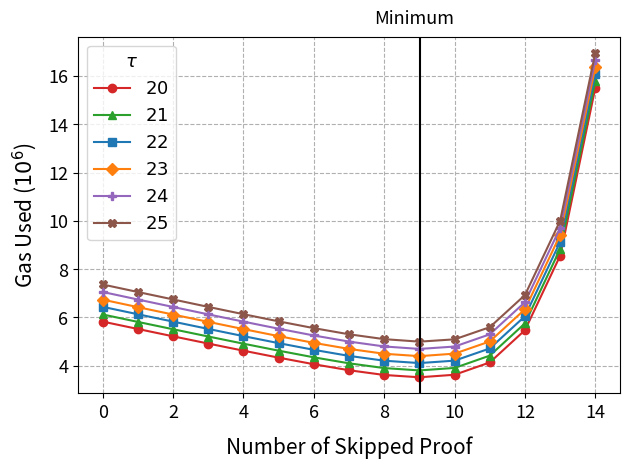

Reproduce this figure in Python.
# Copyright 2024 justin
# 
# Licensed under the Apache License, Version 2.0 (the "License");
# you may not use this file except in compliance with the License.
# You may obtain a copy of the License at
# 
#     http://www.apache.org/licenses/LICENSE-2.0
# 
# Unless required by applicable law or agreed to in writing, software
# distributed under the License is distributed on an "AS IS" BASIS,
# WITHOUT WARRANTIES OR CONDITIONS OF ANY KIND, either express or implied.
# See the License for the specific language governing permissions and
# limitations under the License.


import matplotlib.pyplot as plt
import matplotlib.lines as mlines
import numpy as np
data = [
    [ '0', '5829616', 'λ3072', 'T2^20' ],
    [ '0', '6124874', 'λ3072', 'T2^21' ],
    [ '0', '6441478', 'λ3072', 'T2^22' ],
    [ '0', '6739743', 'λ3072', 'T2^23' ],
    [ '0', '7057209', 'λ3072', 'T2^24' ],
    [ '0', '7366963', 'λ3072', 'T2^25' ],
    [ '1', '5524178', 'λ3072', 'T2^20' ],
    [ '1', '5817380', 'λ3072', 'T2^21' ],
    [ '1', '6133938', 'λ3072', 'T2^22' ],
    [ '1', '6428919', 'λ3072', 'T2^23' ],
    [ '1', '6744764', 'λ3072', 'T2^24' ],
    [ '1', '7055526', 'λ3072', 'T2^25' ],
    [ '2', '5220287', 'λ3072', 'T2^20' ],
    [ '2', '5513594', 'λ3072', 'T2^21' ],
    [ '2', '5829179', 'λ3072', 'T2^22' ],
    [ '2', '6121661', 'λ3072', 'T2^23' ],
    [ '2', '6436058', 'λ3072', 'T2^24' ],
    [ '2', '6747961', 'λ3072', 'T2^25' ],
    [ '3', '4920082', 'λ3072', 'T2^20' ],
    [ '3', '5212710', 'λ3072', 'T2^21' ],
    [ '3', '5526135', 'λ3072', 'T2^22' ],
    [ '3', '5819603', 'λ3072', 'T2^23' ],
    [ '3', '6129524', 'λ3072', 'T2^24' ],
    [ '3', '6439060', 'λ3072', 'T2^25' ],
    [ '4', '4624947', 'λ3072', 'T2^20' ],
    [ '4', '4915248', 'λ3072', 'T2^21' ],
    [ '4', '5228015', 'λ3072', 'T2^22' ],
    [ '4', '5519074', 'λ3072', 'T2^23' ],
    [ '4', '5828906', 'λ3072', 'T2^24' ],
    [ '4', '6136283', 'λ3072', 'T2^25' ],
    [ '5', '4336880', 'λ3072', 'T2^20' ],
    [ '5', '4625831', 'λ3072', 'T2^21' ],
    [ '5', '4937649', 'λ3072', 'T2^22' ],
    [ '5', '5227632', 'λ3072', 'T2^23' ],
    [ '5', '5534585', 'λ3072', 'T2^24' ],
    [ '5', '5839884', 'λ3072', 'T2^25' ],
    [ '6', '4063545', 'λ3072', 'T2^20' ],
    [ '6', '4349673', 'λ3072', 'T2^21' ],
    [ '6', '4659953', 'λ3072', 'T2^22' ],
    [ '6', '4949364', 'λ3072', 'T2^23' ],
    [ '6', '5254832', 'λ3072', 'T2^24' ],
    [ '6', '5558854', 'λ3072', 'T2^25' ],
    [ '7', '3815077', 'λ3072', 'T2^20' ],
    [ '7', '4101999', 'λ3072', 'T2^21' ],
    [ '7', '4409494', 'λ3072', 'T2^22' ],
    [ '7', '4698500', 'λ3072', 'T2^23' ],
    [ '7', '5002395', 'λ3072', 'T2^24' ],
    [ '7', '5304433', 'λ3072', 'T2^25' ],
    [ '8', '3618862', 'λ3072', 'T2^20' ],
    [ '8', '3904583', 'λ3072', 'T2^21' ],
    [ '8', '4210198', 'λ3072', 'T2^22' ],
    [ '8', '4497617', 'λ3072', 'T2^23' ],
    [ '8', '4800316', 'λ3072', 'T2^24' ],
    [ '8', '5103043', 'λ3072', 'T2^25' ],
    [ '9', '3523800', 'λ3072', 'T2^20' ],
    [ '9', '3807834', 'λ3072', 'T2^21' ],
    [ '9', '4111979', 'λ3072', 'T2^22' ],
    [ '9', '4398750', 'λ3072', 'T2^23' ],
    [ '9', '4697600', 'λ3072', 'T2^24' ],
    [ '9', '4999350', 'λ3072', 'T2^25' ],
    [ '10', '3628274', 'λ3072', 'T2^20' ],
    [ '10', '3911199', 'λ3072', 'T2^21' ],
    [ '10', '4212439', 'λ3072', 'T2^22' ],
    [ '10', '4502897', 'λ3072', 'T2^23' ],
    [ '10', '4796662', 'λ3072', 'T2^24' ],
    [ '10', '5095825', 'λ3072', 'T2^25' ],
    [ '11', '4138376', 'λ3072', 'T2^20' ],
    [ '11', '4420689', 'λ3072', 'T2^21' ],
    [ '11', '4717658', 'λ3072', 'T2^22' ],
    [ '11', '5008369', 'λ3072', 'T2^23' ],
    [ '11', '5302990', 'λ3072', 'T2^24' ],
    [ '11', '5598803', 'λ3072', 'T2^25' ],
    [ '12', '5476636', 'λ3072', 'T2^20' ],
    [ '12', '5759597', 'λ3072', 'T2^21' ],
    [ '12', '6054628', 'λ3072', 'T2^22' ],
    [ '12', '6341731', 'λ3072', 'T2^23' ],
    [ '12', '6635824', 'λ3072', 'T2^24' ],
    [ '12', '6931585', 'λ3072', 'T2^25' ],
    [ '13', '8562792', 'λ3072', 'T2^20' ],
    [ '13', '8843489', 'λ3072', 'T2^21' ],
    [ '13', '9136102', 'λ3072', 'T2^22' ],
    [ '13', '9422092', 'λ3072', 'T2^23' ],
    [ '13', '9714979', 'λ3072', 'T2^24' ],
    [ '13', '10010686', 'λ3072', 'T2^25' ],
    [ '14', '15525591', 'λ3072', 'T2^20' ],
    [ '14', '15804557', 'λ3072', 'T2^21' ],
    [ '14', '16095349', 'λ3072', 'T2^22' ],
    [ '14', '16381908', 'λ3072', 'T2^23' ],
    [ '14', '16672183', 'λ3072', 'T2^24' ],
    [ '14', '16965334', 'λ3072', 'T2^25' ]
]
ts = ["20", "21", "22", "23", "24", "25"]
colors = ["tab:red", "tab:green", "tab:blue", "tab:orange", "tab:purple", "tab:brown"]
 # circle, triangle, square
markers = ['o', '^', 's', 'D', 'P', 'X'] 
x = [[],[],[],[],[],[]]
y = [[],[],[],[],[],[]]
for i in range(len(data)):
    x[i%6].append(int(data[i][0]))
    y[i%6].append(int(data[i][1]))
for i in range(6):
    plt.plot(x[i], y[i], color=colors[i], label="$"+ts[i]+"$", marker=markers[i])
plt.axvline(x=9.00285,  color='black')
plt.text(10, 18173000, 'Minimum', ha='right', fontsize=13)
# plt.annotate('Minimum', xy=(10.00000001, 4200000), xytext=(0, 50), 
#              textcoords='offset points', ha='right', va='bottom',
#              arrowprops=dict(arrowstyle='->', connectionstyle='arc3,rad=0'))

plt.legend(title=r'$\tau$', fontsize=13, title_fontsize=13)
plt.xlabel('Number of Skipped Proof', labelpad= 10.9,fontsize=15 ) #y=-0.1
plt.ylabel('Gas Used ($10^6$)', labelpad= 7, fontsize=15)
plt.gca().yaxis.get_offset_text().set_visible(False)
def custom_formatter(x, _):
    return '{:.0f}'.format(x * 1e-6)
plt.gca().yaxis.set_major_formatter(plt.FuncFormatter(custom_formatter))
plt.xticks(fontsize=13)
plt.yticks(fontsize=13)

plt.subplots_adjust(bottom=0.1)
plt.grid(True, linestyle="--")
plt.tight_layout()
plt.savefig('8. Delta Chart when Proof Length And Element Pruning Applied3072.png', dpi=500)
plt.show()